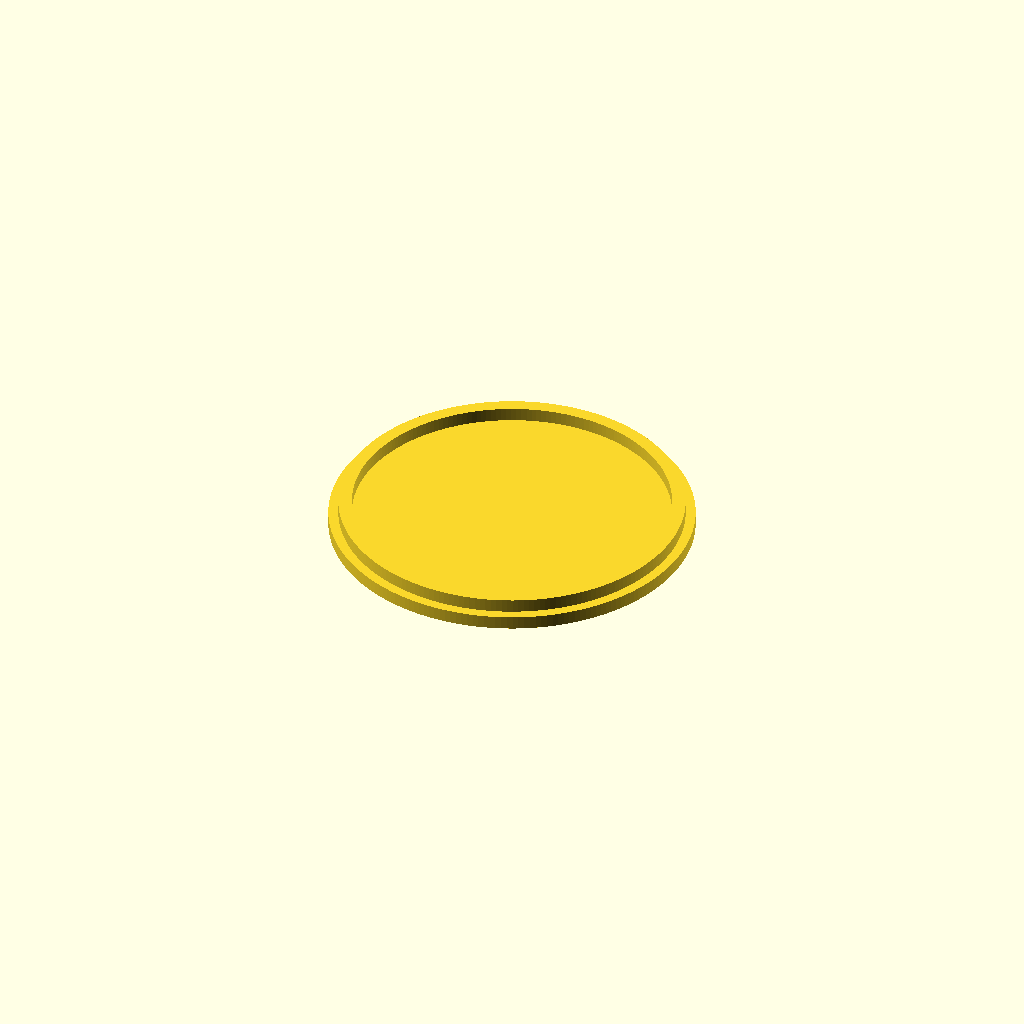
Cell 1 — every parameter at its default value.
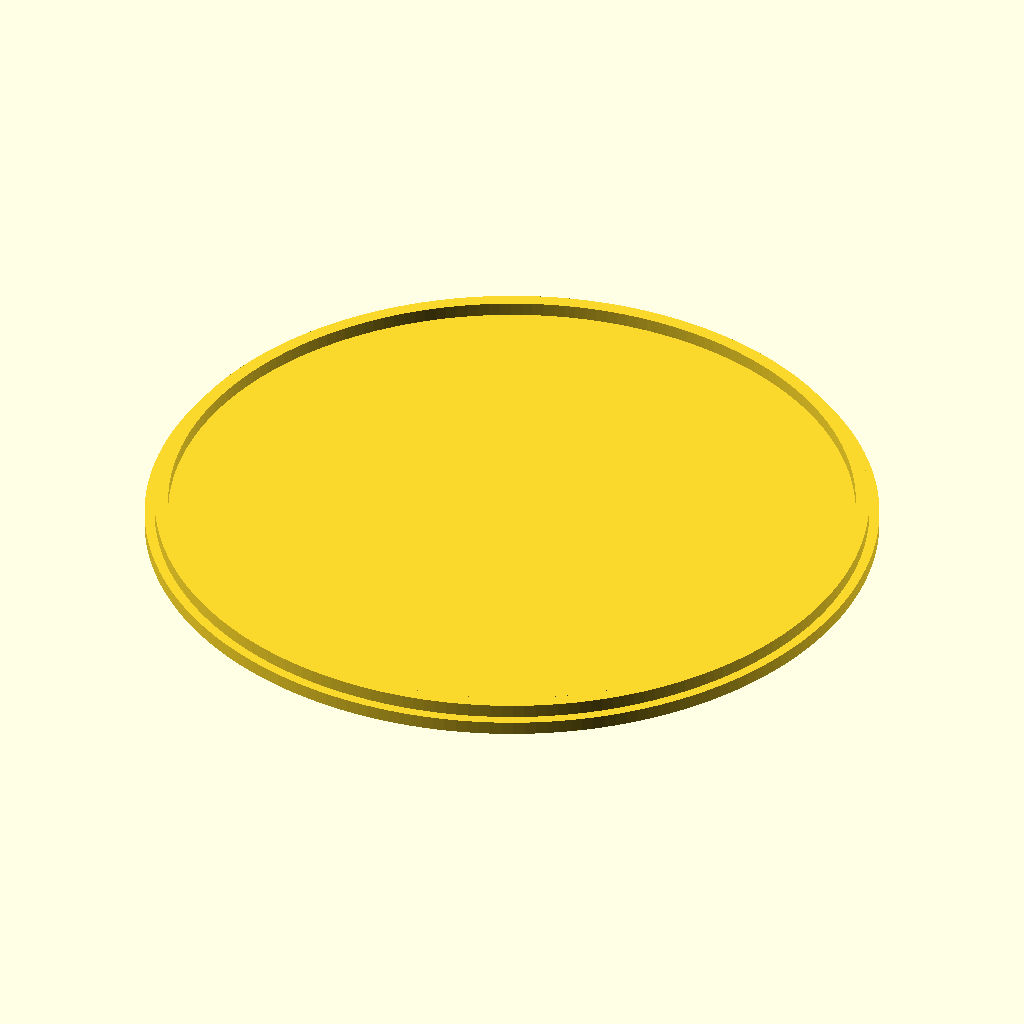
Cell 2: the same model with diameter_mm = 162.
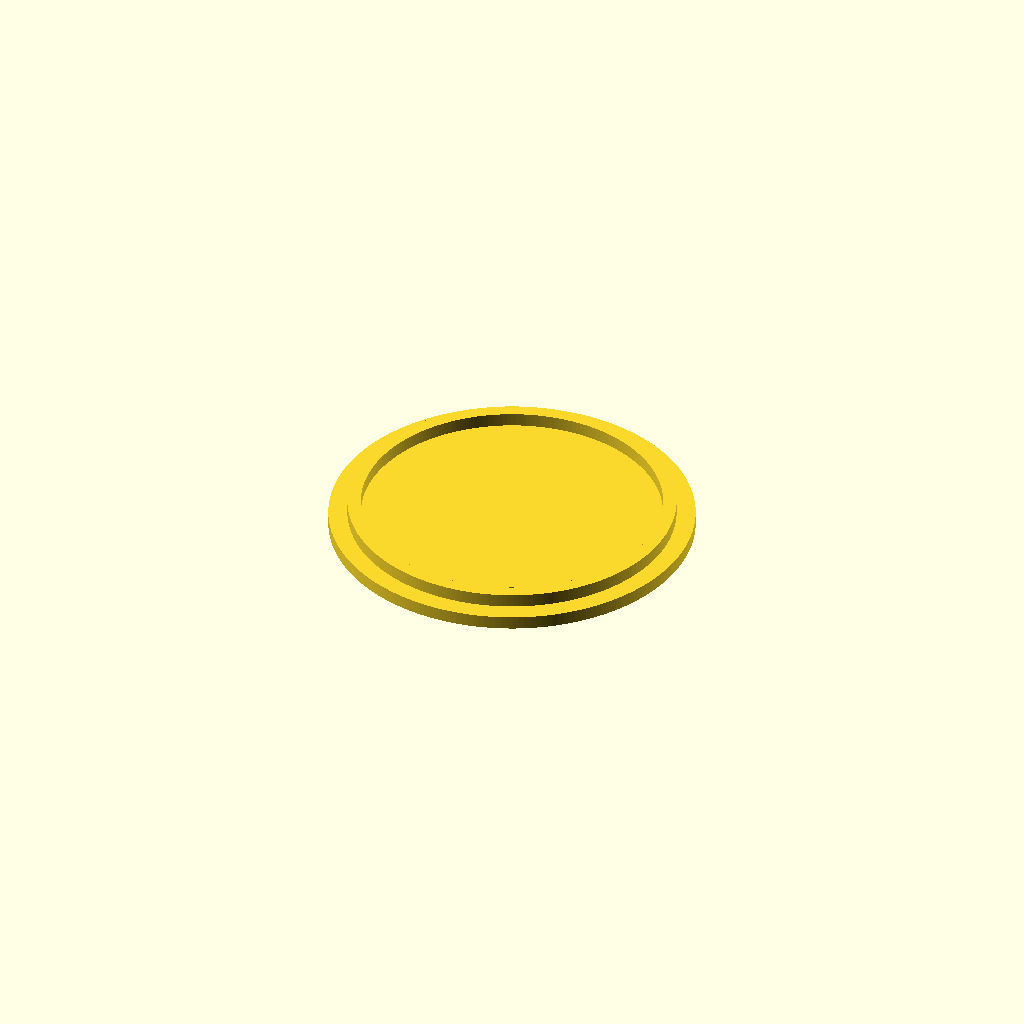
Cell 3: the same model with wall_thickness_mm = 4.
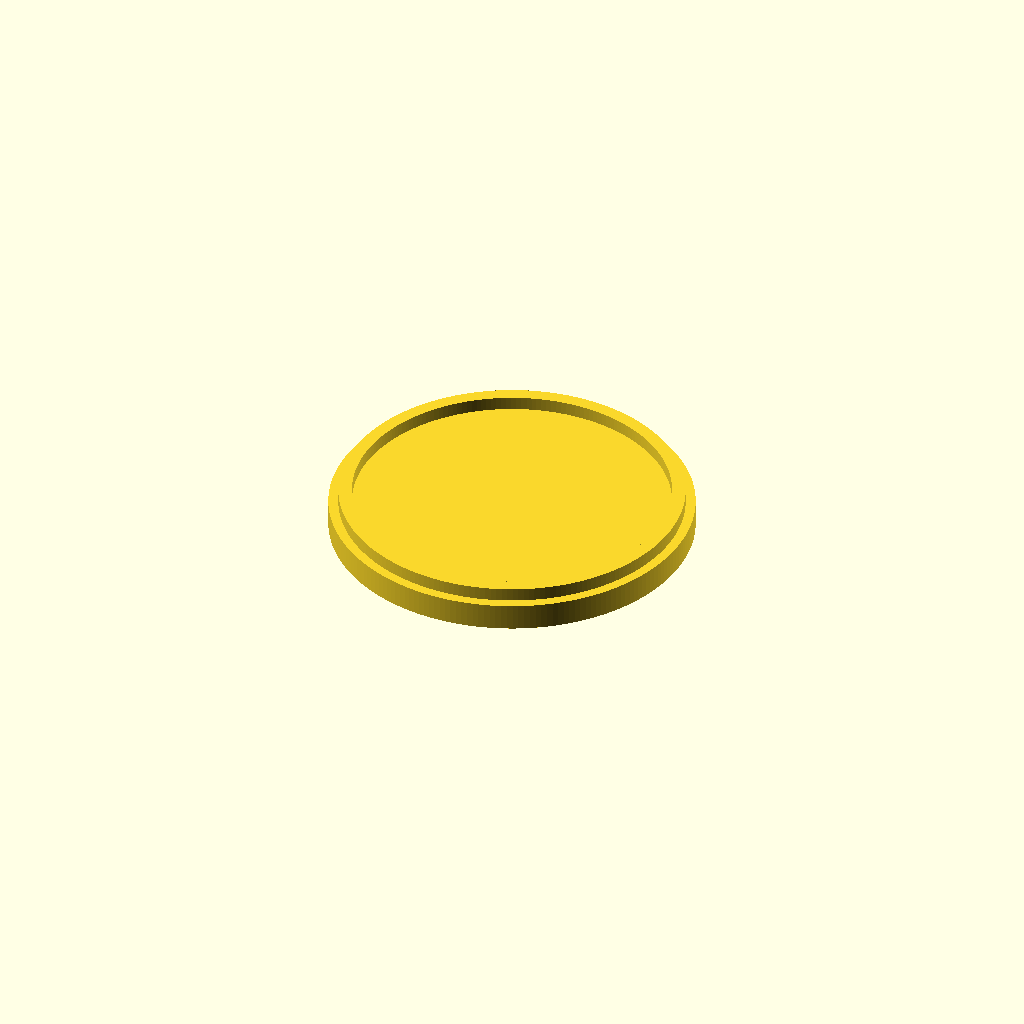
Cell 4: the same model with thickness_mm = 6.
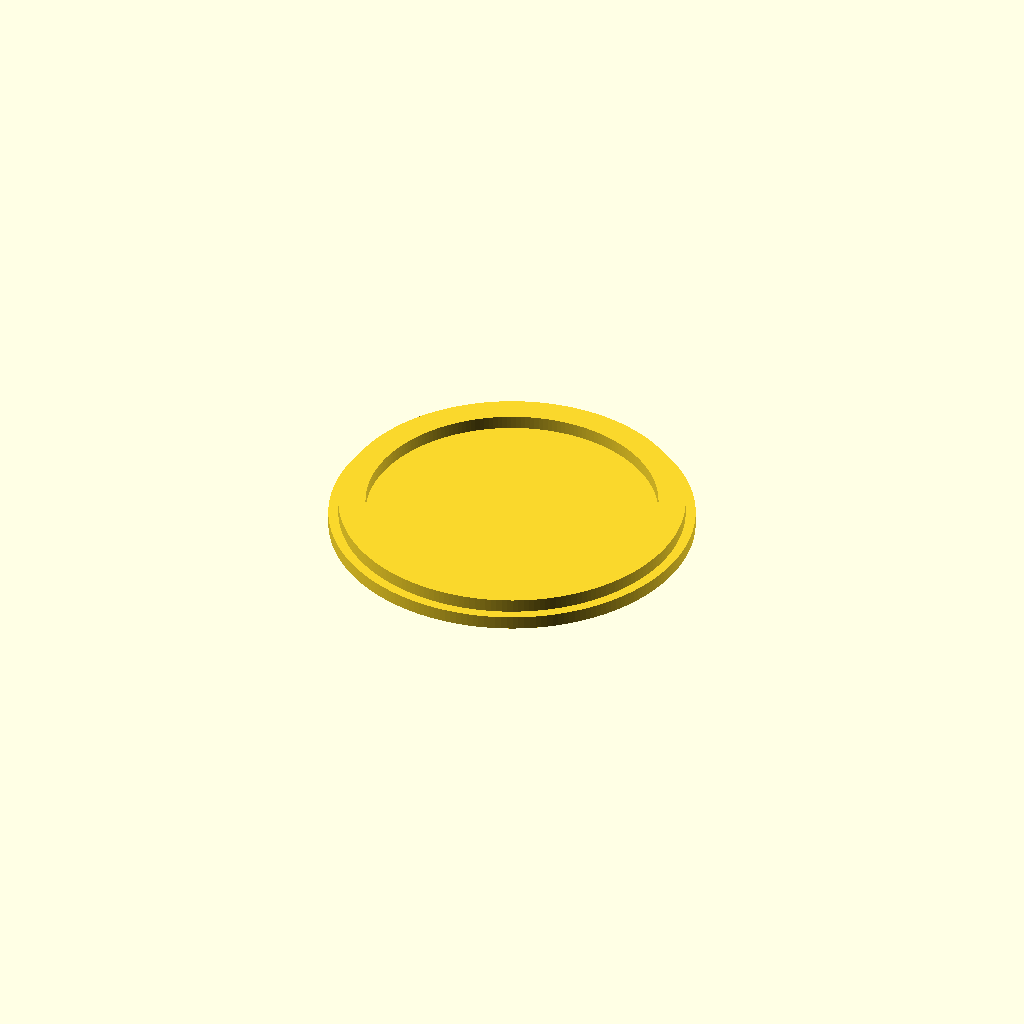
Cell 5 — inset_ring_thickness_mm set to 6, the other parameters unchanged.
All cells are drawn from one camera (rotation 55°, 0°, 25°, orthographic, colour scheme Cornfield), so only the parameter changes between them.
OpenSCAD source file inputs/thingiverse/files/thing-3208300/files/candle-jar.scad:
// Candle Jar Lid (Round)
// by Nathan Wittstock <nate@fardog.io>

// preview[view: south east, tilt: top diagonal]

/* [Jar] */
diameter_mm = 81;
wall_thickness_mm  = 2;
tolerance_mm = 0.4;

/* [Lid] */
overhang_mm = 0;
thickness_mm = 3;
inset_ring_thickness_mm = 3;
inset_ring_height_mm = 3;

/* [Hidden] */
$fn = 200;
inner = diameter_mm - wall_thickness_mm * 2 - tolerance_mm;

union () {
    // lid
    linear_extrude(thickness_mm)
        circle(d=diameter_mm + overhang_mm/2);
    // inner ring
    translate([0, 0, thickness_mm])
        linear_extrude(inset_ring_height_mm)
            difference() {
                circle(d=inner);
                circle(d=inner-inset_ring_thickness_mm*2);
            }
}
Parameter table extracted from the source (name, type, default, range or options):
diameter_mm: number, default 81
wall_thickness_mm: number, default 2
tolerance_mm: number, default 0.4
overhang_mm: number, default 0
thickness_mm: number, default 3
inset_ring_thickness_mm: number, default 3
inset_ring_height_mm: number, default 3
